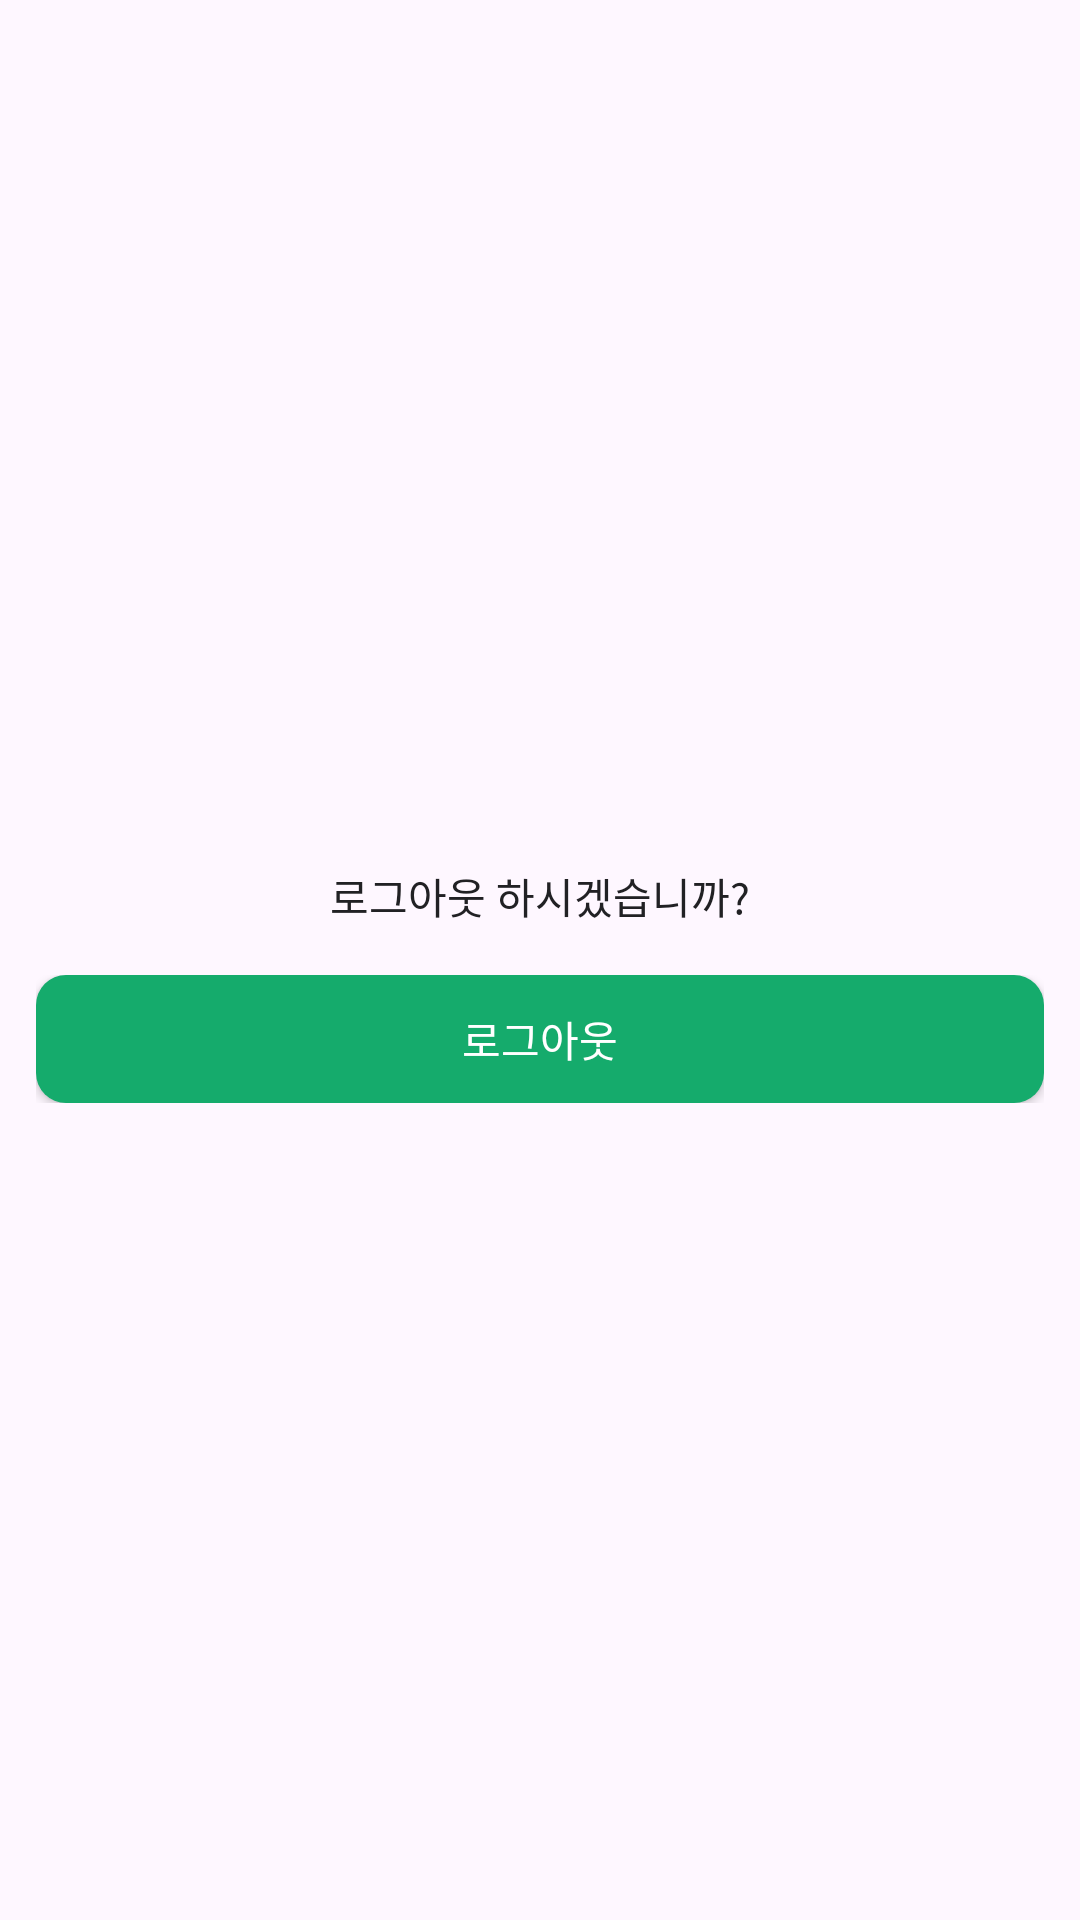

Reconstruct the res/layout file that produces this screen, plus the resources it refers to.
<!-- AndroidManifest.xml: application theme Theme.With_Runn -->
<!-- res/layout/dialog_info.xml -->
<?xml version="1.0" encoding="utf-8"?>
<LinearLayout
    xmlns:android="http://schemas.android.com/apk/res/android"
    android:layout_width="280dp"
    android:layout_height="wrap_content"
    android:orientation="vertical"
    android:background="@drawable/bg_dialog"
    android:padding="12dp"
    android:gravity="center"
    android:elevation="6dp">

    <TextView
        android:id="@+id/tv_ask"
        android:layout_width="wrap_content"
        android:layout_height="wrap_content"
        android:text="로그아웃 하시겠습니까?"
        android:textColor="@color/gray_900"
        android:textSize="14sp"
        android:fontFamily="@font/pretendard_regular"
        android:layout_marginTop="20dp"/>

    <LinearLayout
        android:layout_width="match_parent"
        android:layout_height="wrap_content"
        android:orientation="horizontal"
        android:layout_marginBottom="4dp"
        android:layout_marginTop="16dp"
        android:gravity="end">

        <androidx.appcompat.widget.AppCompatButton
            android:id="@+id/btn_yes"
            android:layout_weight="1"
            android:layout_width="0dp"
            android:layout_height="wrap_content"
            android:minHeight="0dp"
            android:minWidth="124dp"
            android:paddingVertical="11dp"
            android:text="로그아웃"
            android:background="@drawable/bg_button_main"
            android:textColor="@android:color/white"
            android:fontFamily="@font/pretendard_medium"/>
    </LinearLayout>
</LinearLayout>
<!-- resources referenced by this layout -->
<resources>
  <color name="gray_900">#212124</color>
  <!-- drawable bg_button_main (drawable) -->
  <?xml version="1.0" encoding="utf-8"?>
  <shape xmlns:android="http://schemas.android.com/apk/res/android">
      <solid android:color="@color/green_700" />
      <corners android:radius="10dp" />
  </shape>
  <!-- drawable bg_dialog (drawable) -->
  <?xml version="1.0" encoding="utf-8"?>
  <shape
      xmlns:android="http://schemas.android.com/apk/res/android"
      xmlns:app="http://schemas.android.com/apk/res-auto">
      <solid android:color="@color/gray_050" />
      <corners android:radius="20dp" />
  </shape>
  <style name="Theme.With_Runn" parent="Base.Theme.With_Runn" />
  <color name="green_700">#15AB6C</color>
  <style name="Base.Theme.With_Runn" parent="Theme.Material3.DayNight.NoActionBar">
          
          
      </style>
</resources>
